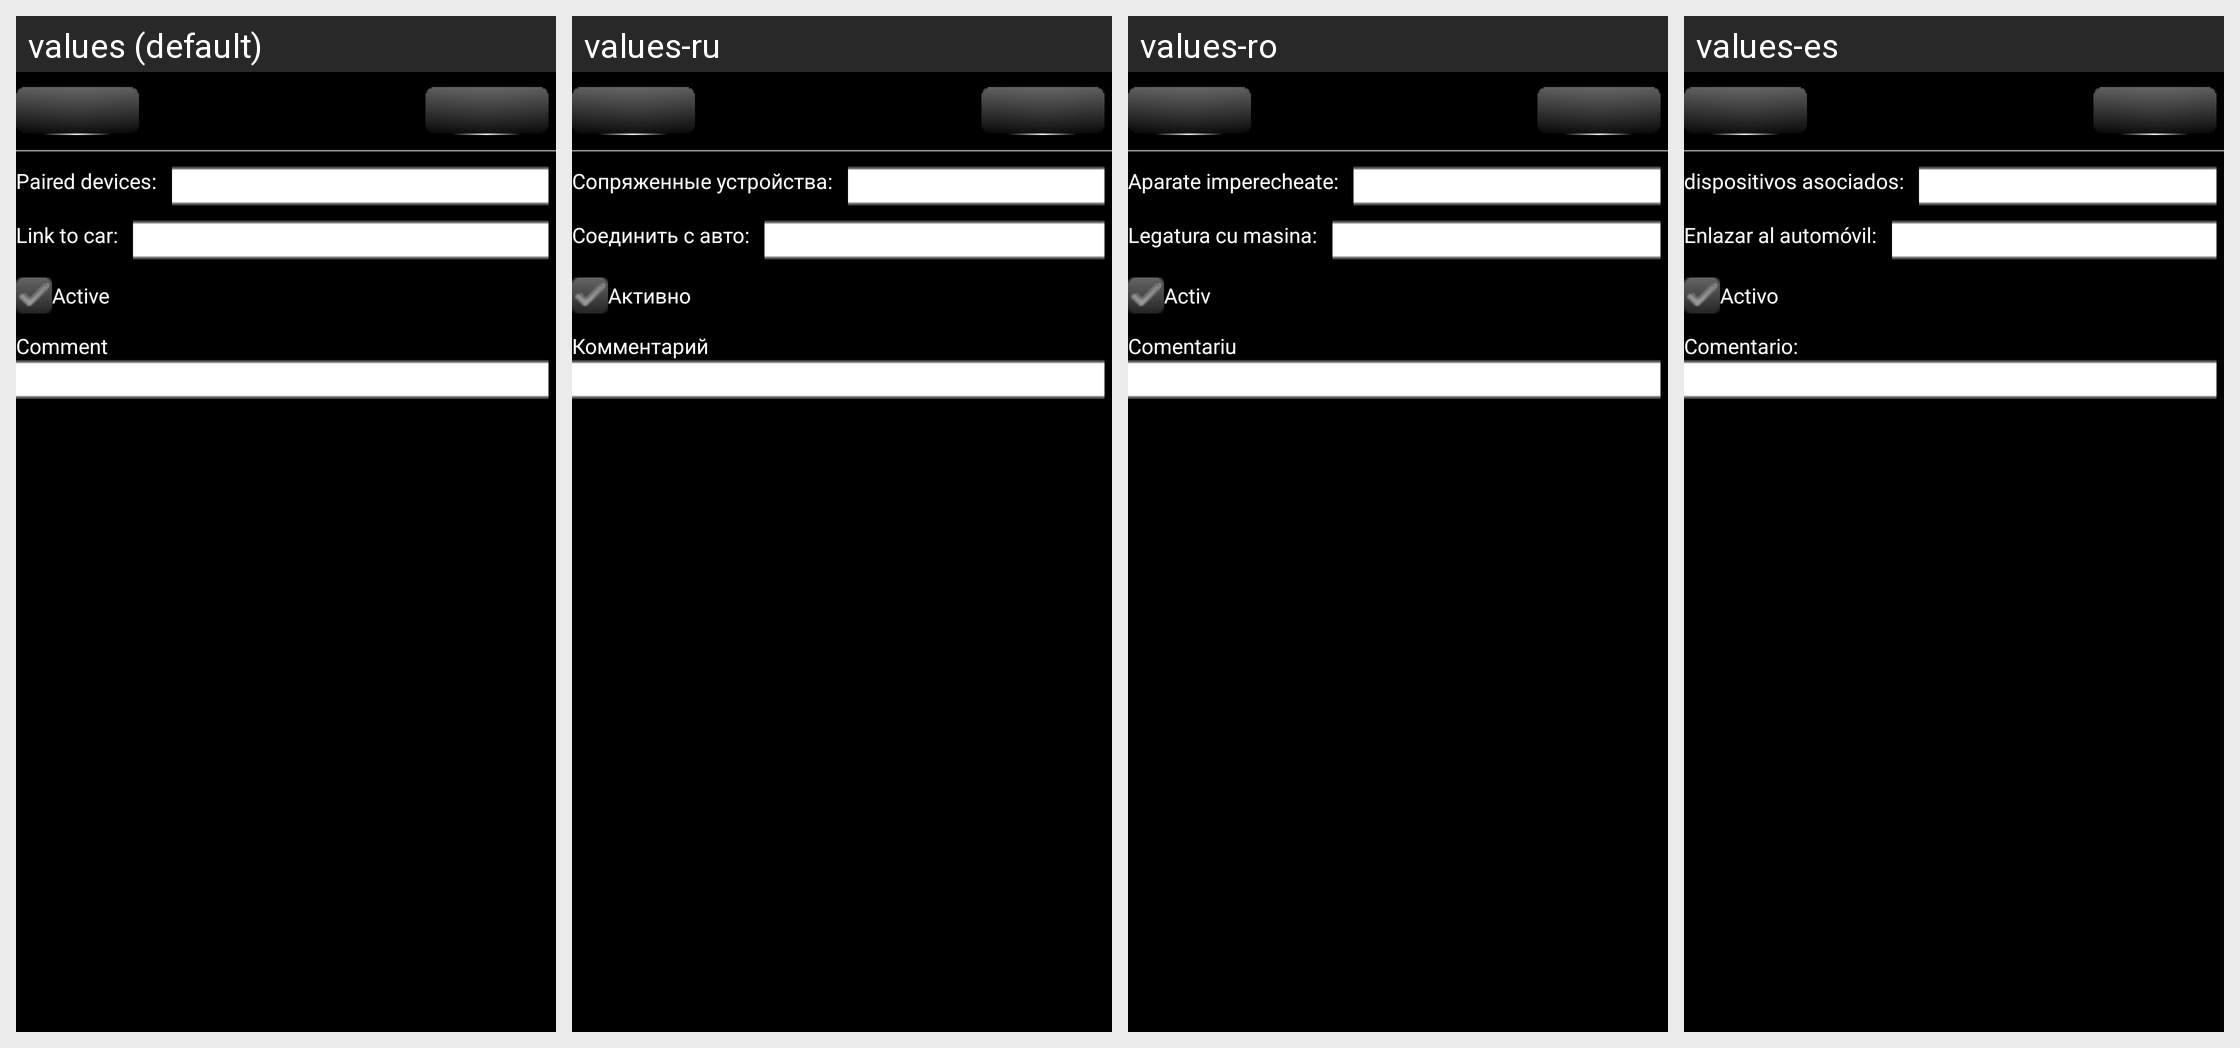

Here is an Android app screen in its default locale and in the app's own translations. Write out the translated-string differences for the strings that appear on this screen.
Android screen res/layout/addon_btdevice_car_link.xml rendered under 4 locales, left to right: values (default), values-ru, values-ro, values-es. Device: Nexus 5 (rendered at 1080×1920; each locale shown at half size, 540×960, under a caption strip naming it); theme AppTheme.
Other locales in the repository, not shown: values-de, values-hu, values-zh-rCN, values-zh-rTW.
Strings drawn on this screen, with the default value and each locale's value (text and hints the layout hard-codes, and strings that could not be matched under every locale, appear in the picture but are not listed):

AddOn_BTStarter_PairedDevicesLabel
  values: Paired devices:
  values-ru: Сопряженные устройства:
  values-ro: Aparate imperecheate:
  values-es: dispositivos asociados:

AddOn_BTStarter_LinkToCar
  values: Link to car:
  values-ru: Соединить с авто:
  values-ro: Legatura cu masina:
  values-es: Enlazar al automóvil:

GEN_IsActiveLabel
  values: Active
  values-ru: Активно
  values-ro: Activ
  values-es: Activo

GEN_UserCommentLabel
  values: Comment
  values-ru: Комментарий
  values-ro: Comentariu
  values-es: Comentario:
